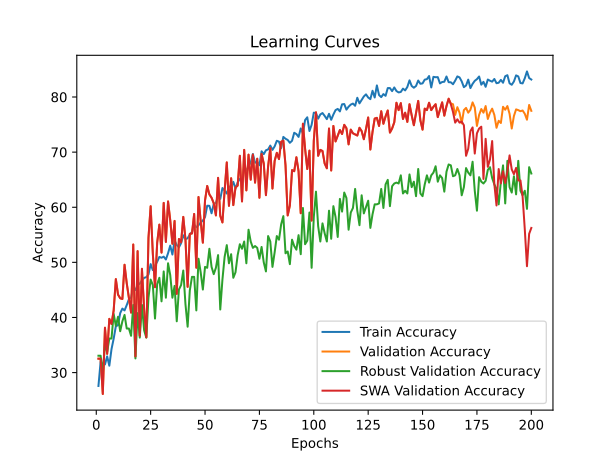

The data file committed next to this chart (first rows):
time; train_accuracy; train_loss; valid_accuracy; valid_loss; valid_accuracy_robust; valid_accuracy_swa; valid_accuracy_robust_swa
303,1148; 27,5735; 0,6036; 32,5317; 0,5386; 33,0592; 32,5317; 33,0592
526,0963; 31,9519; 0,5845; 32,5317; 0,5180; 33,0592; 32,5317; 33,0592
745,3747; 31,5174; 0,5844; 26,1189; 0,5038; 29,7697; 26,1189; 29,7697
964,9548; 31,4840; 0,5802; 38,1430; 0,4517; 35,3618; 38,1430; 35,3618
1195,5222; 32,9378; 0,5811; 33,4001; 0,4486; 33,7171; 33,4001; 33,7171
1420,7988; 31,2500; 0,5933; 39,7462; 0,4406; 36,1842; 39,7462; 36,1842
1634,4033; 34,2413; 0,5794; 38,8110; 0,4611; 36,1842; 38,8110; 36,1842
1857,8684; 36,1631; 0,5706; 41,2826; 0,4528; 40,6250; 41,2826; 40,6250
2079,7467; 38,4024; 0,5608; 46,9606; 0,4253; 38,4868; 46,9606; 38,4868
2303,4293; 38,6029; 0,5562; 44,1550; 0,4492; 40,1316; 44,1550; 40,1316
2520,8940; 40,7921; 0,5474; 43,4870; 0,4344; 37,5000; 43,4870; 37,5000
2746,5716; 41,6110; 0,5427; 43,3534; 0,4102; 39,3092; 43,3534; 39,3092
2965,6416; 41,2767; 0,5420; 49,5658; 0,3635; 40,4605; 49,5658; 40,4605
3193,6249; 42,2460; 0,5359; 46,2258; 0,4313; 37,9934; 46,2258; 37,9934
3416,0319; 43,2988; 0,5315; 43,4870; 0,4642; 37,9934; 43,4870; 37,9934
3646,8481; 43,6163; 0,5293; 40,8818; 0,4466; 36,6776; 40,8818; 36,6776
3868,1605; 45,4378; 0,5229; 53,2398; 0,3744; 42,2697; 53,2398; 42,2697
4084,7716; 44,9866; 0,5257; 32,9325; 0,4814; 32,5658; 32,9325; 32,5658
4298,4740; 45,8723; 0,5228; 52,0374; 0,3623; 40,7895; 52,0374; 40,7895
4521,0106; 46,1397; 0,5214; 36,6733; 0,5870; 36,3487; 36,6733; 36,3487
4744,0984; 46,7246; 0,5157; 48,8310; 0,5139; 42,2697; 48,8310; 42,2697
4957,3085; 47,1925; 0,5118; 41,4830; 0,3943; 37,6645; 41,4830; 37,6645
5180,7787; 47,3095; 0,5119; 36,4061; 0,4696; 36,3487; 36,4061; 36,3487
5406,6719; 47,7941; 0,5104; 54,4422; 0,3522; 43,5855; 54,4422; 43,5855
5630,3285; 49,6825; 0,5034; 60,1870; 0,3228; 46,8750; 60,1870; 46,8750
5866,2223; 48,5963; 0,5046; 51,5698; 0,3854; 45,8882; 51,5698; 45,8882
6089,3886; 49,4151; 0,5019; 45,4910; 0,4004; 39,8026; 45,4910; 39,8026
6320,7274; 50,1170; 0,5003; 53,5738; 0,3251; 46,0526; 53,5738; 46,0526
6552,1998; 50,9860; 0,4973; 56,8470; 0,3246; 47,2039; 56,8470; 47,2039
6778,9606; 50,8356; 0,4998; 51,7702; 0,3639; 42,9276; 51,7702; 42,9276
7011,2428; 51,0361; 0,4967; 60,7882; 0,2982; 48,3553; 60,7882; 48,3553
7239,5801; 50,5180; 0,4956; 53,7074; 0,3946; 43,5855; 53,7074; 43,5855
7463,8437; 51,6544; 0,4925; 61,0554; 0,2972; 49,8355; 61,0554; 49,8355
7688,4080; 53,0414; 0,4887; 57,6486; 0,2962; 47,6974; 57,6486; 47,6974
7921,4074; 51,4205; 0,4935; 53,3734; 0,3286; 43,5855; 53,3734; 43,5855
8142,5861; 53,9773; 0,4847; 57,5150; 0,3292; 45,7237; 57,5150; 45,7237
8384,8556; 53,1417; 0,4882; 44,2886; 0,4858; 39,3092; 44,2886; 39,3092
8628,8401; 52,7239; 0,4835; 54,2418; 0,3136; 45,0658; 54,2418; 45,0658
8852,0461; 53,4926; 0,4839; 53,6406; 0,7131; 45,8882; 53,6406; 45,8882
9081,0459; 54,9131; 0,4776; 58,2498; 0,3112; 48,5197; 58,2498; 48,5197
9307,7255; 54,1778; 0,4797; 54,1750; 0,3219; 42,4342; 54,1750; 42,4342
9533,3739; 54,3783; 0,4809; 45,5578; 0,6150; 38,3224; 45,5578; 38,3224
9756,1774; 55,0134; 0,4773; 55,1770; 0,3300; 44,9013; 55,1770; 44,9013
9984,7478; 55,5314; 0,4776; 55,2438; 0,3235; 47,3684; 55,2438; 47,3684
10210,2392; 56,8349; 0,4726; 58,7842; 0,3208; 47,3684; 58,7842; 47,3684
10431,6401; 56,3670; 0,4703; 49,0314; 0,5316; 41,2829; 49,0314; 41,2829
10660,8368; 56,7346; 0,4711; 61,8570; 0,2781; 50,6579; 61,8570; 50,6579
10888,0487; 57,2360; 0,4698; 57,4482; 0,5522; 48,1908; 57,4482; 48,1908
11117,1714; 57,5869; 0,4661; 53,5738; 0,8968; 45,0658; 53,5738; 45,0658
11340,4419; 58,2219; 0,4650; 61,2558; 0,3124; 49,1776; 61,2558; 49,1776
11561,9377; 60,2774; 0,4597; 63,8611; 0,2687; 49,0132; 63,8611; 49,0132
11786,1431; 60,2607; 0,4576; 62,3246; 0,2973; 52,4671; 62,3246; 52,4671
12014,2770; 58,9071; 0,4633; 61,7234; 0,3147; 49,1776; 61,7234; 49,1776
12236,6281; 60,5782; 0,4564; 60,7214; 0,3077; 47,8618; 60,7214; 47,8618
12459,9922; 60,7955; 0,4591; 58,5170; 0,2995; 49,0132; 58,5170; 49,0132
12682,0005; 61,9318; 0,4531; 65,3307; 0,2642; 51,3158; 65,3307; 51,3158
12910,9394; 61,5140; 0,4553; 58,4502; 0,3148; 41,4474; 58,4502; 41,4474
13141,2124; 63,4860; 0,4484; 57,2478; 0,3051; 46,8750; 57,2478; 46,8750
13373,2008; 62,9679; 0,4511; 62,9927; 0,3009; 50,9868; 62,9927; 50,9868
13602,9702; 62,4833; 0,4537; 68,1363; 0,2699; 53,1250; 68,1363; 53,1250
... 140 more rows
